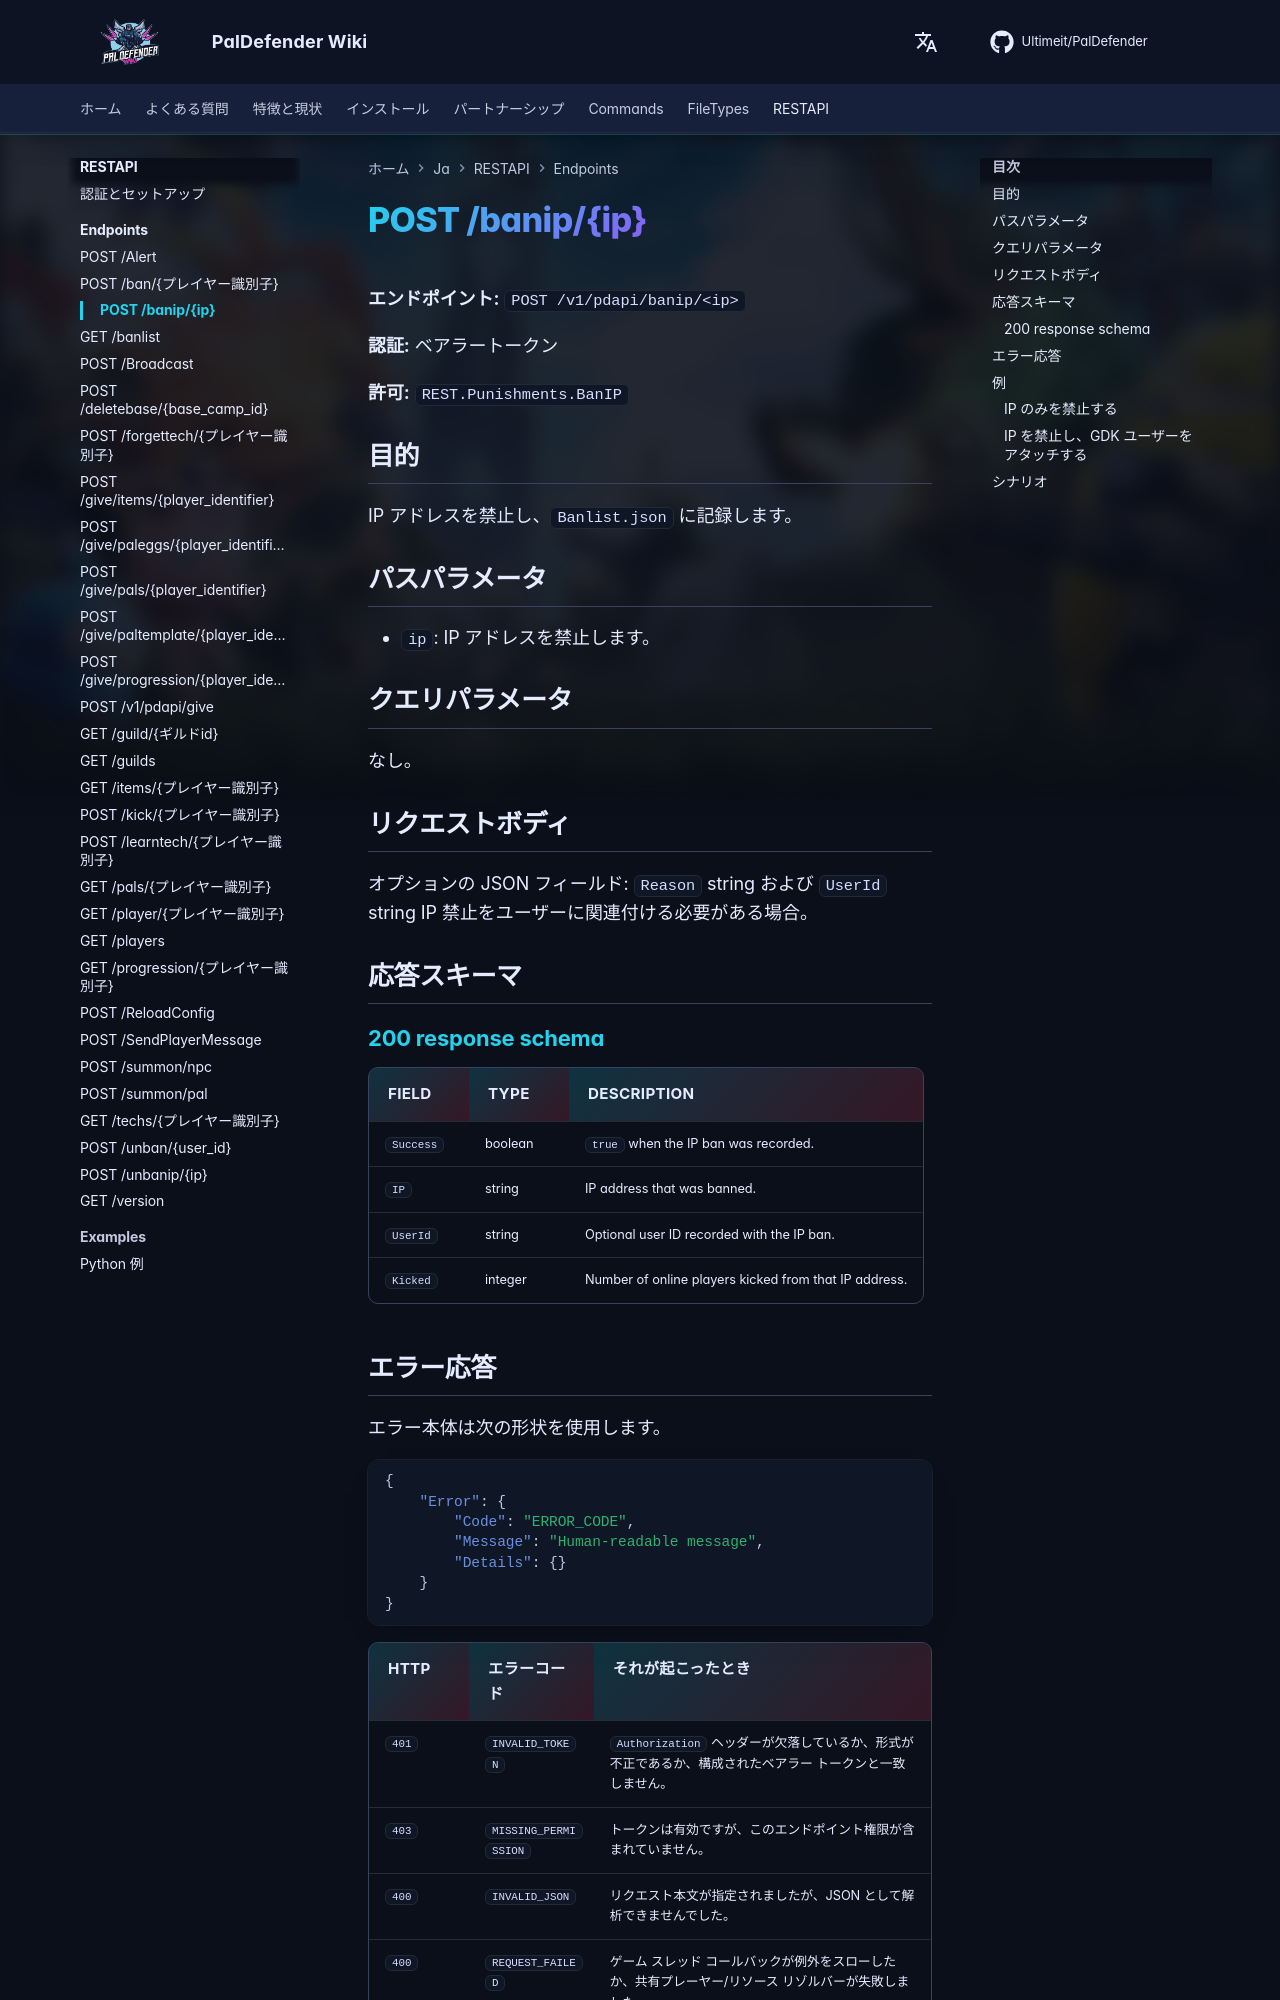

repository: Ultimeit/PalDefender · page: ja/RESTAPI/Endpoints/banip/index.html · generator: mkdocs

# POST /banip/{ip}



**エンドポイント:** `POST /v1/pdapi/banip/<ip>`

**認証:** ベアラートークン

**許可:** `REST.Punishments.BanIP`

## 目的

IP アドレスを禁止し、`Banlist.json` に記録します。

## パスパラメータ

- `ip`: IP アドレスを禁止します。

## クエリパラメータ

なし。

## リクエストボディ

オプションの JSON フィールド: `Reason` string および `UserId` string IP 禁止をユーザーに関連付ける必要がある場合。

## 応答スキーマ

--8<-- "_snippets/restapi/schemas/banip.md"
